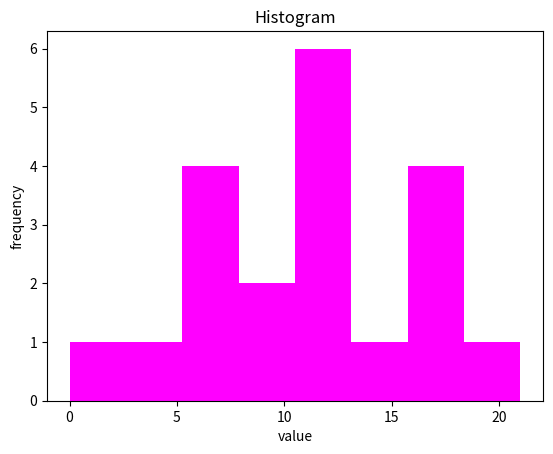

This chart was generated by the following Python code:
import matplotlib.pyplot as plt

data = [8, 17, 0, 11, 6, 21, 16, 6, 17, 11, 7, 9, 6, 13, 12, 16, 3, 14, 13, 12]

plt.title("Histogram")

plt.xlabel("value")
plt.ylabel("frequency")

plt.hist(data, bins=8, color="magenta")
plt.show()
